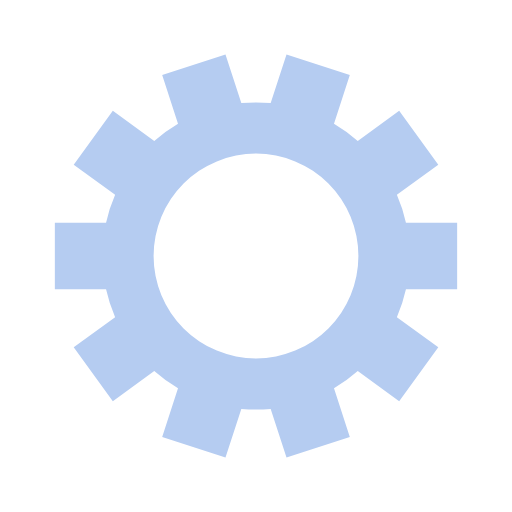
t = 0.00 s
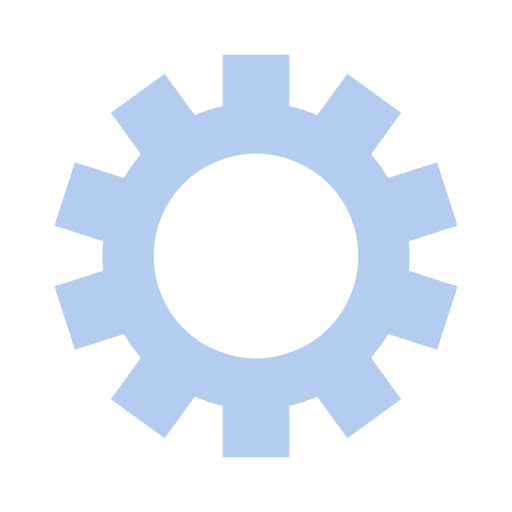
t = 1.00 s
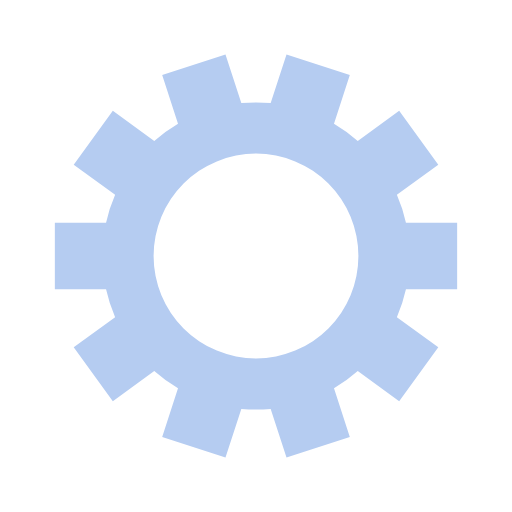
t = 2.00 s
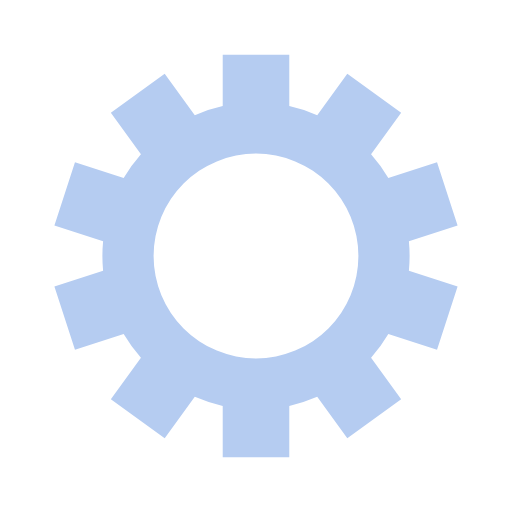
t = 3.00 s

The animated SVG that drew these frames (rendered in a browser with its animation timeline set to each time). Animation: 1 SMIL element (animateTransform=1); one cycle of 4.00 s, repeats indefinitely.

<svg class="lds-gear" width="114px"  height="114px"  xmlns="http://www.w3.org/2000/svg" xmlns:xlink="http://www.w3.org/1999/xlink" viewBox="0 0 100 100" preserveAspectRatio="xMidYMid" style="background: none;"><g transform="translate(50 50)">
<g transform="rotate(28.5)">
<animateTransform attributeName="transform" type="rotate" values="0;360" keyTimes="0;1" dur="4s" repeatCount="indefinite"></animateTransform><path d="M29.287369291214944 -6.5 L39.287369291214944 -6.5 L39.287369291214944 6.5 L29.287369291214944 6.5 A30 30 0 0 1 27.514583617028922 11.956073284382445 L27.514583617028922 11.956073284382445 L35.60475356077839 17.833925807307175 L27.963545280976245 28.351146734181498 L19.873375337226772 22.473294211256764 A30 30 0 0 1 15.232162187438878 25.845332946115384 L15.232162187438878 25.845332946115384 L18.322332131188354 35.35589810906692 L5.958597419351353 39.37311903594124 L2.868427475601878 29.8625538729897 A30 30 0 0 1 -2.8684274756018744 29.8625538729897 L-2.8684274756018744 29.8625538729897 L-5.958597419351348 39.37311903594124 L-18.32233213118834 35.35589810906693 L-15.232162187438867 25.845332946115388 A30 30 0 0 1 -19.873375337226772 22.47329421125676 L-19.873375337226772 22.47329421125676 L-27.963545280976245 28.35114673418149 L-35.60475356077839 17.83392580730719 L-27.51458361702892 11.956073284382455 A30 30 0 0 1 -29.287369291214944 6.499999999999997 L-29.287369291214944 6.499999999999997 L-39.287369291214944 6.499999999999998 L-39.287369291214944 -6.499999999999989 L-29.287369291214944 -6.49999999999999 A30 30 0 0 1 -27.514583617028922 -11.956073284382448 L-27.514583617028922 -11.956073284382448 L-35.6047535607784 -17.83392580730718 L-27.963545280976255 -28.351146734181487 L-19.87337533722678 -22.473294211256757 A30 30 0 0 1 -15.232162187438874 -25.845332946115384 L-15.232162187438874 -25.845332946115384 L-18.32233213118835 -35.35589810906692 L-5.958597419351365 -39.37311903594124 L-2.8684274756018886 -29.8625538729897 A30 30 0 0 1 2.868427475601877 -29.8625538729897 L2.868427475601877 -29.8625538729897 L5.958597419351349 -39.37311903594124 L18.322332131188336 -35.35589810906693 L15.232162187438863 -25.84533294611539 A30 30 0 0 1 19.873375337226772 -22.473294211256764 L19.873375337226772 -22.473294211256764 L27.963545280976245 -28.351146734181498 L35.60475356077839 -17.833925807307192 L27.51458361702892 -11.956073284382459 A30 30 0 0 1 29.287369291214944 -6.500000000000001 M0 -20A20 20 0 1 0 0 20 A20 20 0 1 0 0 -20" fill="#b5ccf1"></path></g></g></svg>
